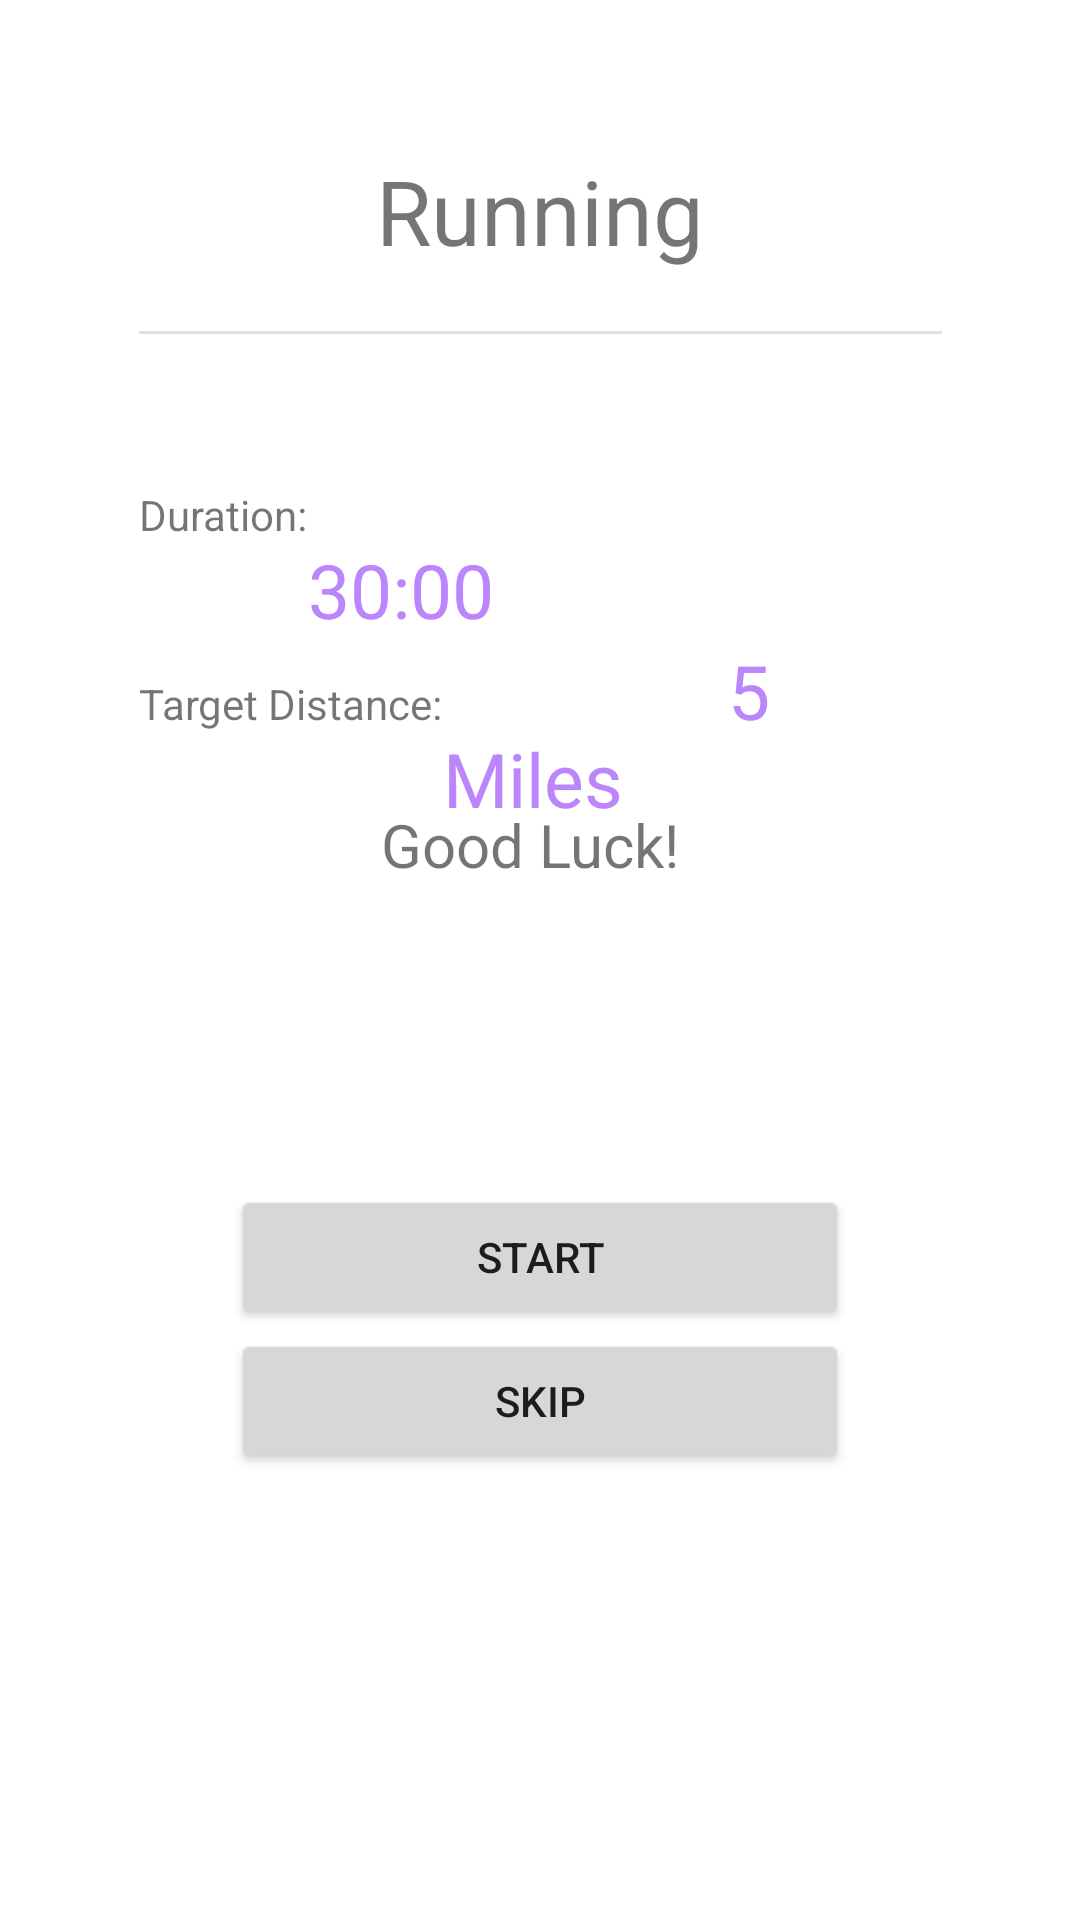

The Android layout XML behind this screen, and the referenced resources:
<!-- AndroidManifest.xml: application theme Theme.ProtectBelly -->
<!-- res/layout/fragment_cardio_start.xml -->
<?xml version="1.0" encoding="utf-8"?>
<FrameLayout xmlns:android="http://schemas.android.com/apk/res/android"
    xmlns:app="http://schemas.android.com/apk/res-auto"
    xmlns:tools="http://schemas.android.com/tools"
    android:layout_width="match_parent"
    android:layout_height="match_parent"
    tools:context=".fragments.workouts.CardioStartFragment">

    <androidx.constraintlayout.widget.ConstraintLayout
        android:layout_width="match_parent"
        android:layout_height="match_parent">

        <TextView
            android:id="@+id/tvWorkoutName"
            android:layout_width="wrap_content"
            android:layout_height="wrap_content"

            android:layout_marginTop="50dp"
            android:layout_marginBottom="20dp"

            android:text="Running"
            android:textSize="30dp"

            app:layout_constraintBottom_toTopOf="@id/horizonDivider"
            app:layout_constraintEnd_toEndOf="parent"
            app:layout_constraintStart_toStartOf="parent"
            app:layout_constraintTop_toTopOf="parent" />

        <View
            android:id="@+id/horizonDivider"
            android:layout_width="130pt"
            android:layout_height="1dp"

            android:layout_marginTop="20dp"
            android:background="?android:attr/listDivider"

            app:layout_constraintEnd_toEndOf="parent"
            app:layout_constraintStart_toStartOf="parent"
            app:layout_constraintTop_toBottomOf="@+id/tvWorkoutName" />


        <LinearLayout
            android:id="@+id/linearLayout2"

            android:layout_width="130pt"
            android:layout_height="wrap_content"
            android:layout_marginTop="40dp"

            android:orientation="horizontal"

            app:layout_constraintEnd_toEndOf="parent"
            app:layout_constraintStart_toStartOf="parent"
            app:layout_constraintTop_toTopOf="@+id/horizonDivider">

            <TextView
                android:id="@+id/tvDuration"
                android:layout_width="wrap_content"
                android:layout_height="wrap_content"

                android:text="Duration:" />

            <TextView
                android:id="@+id/tvWeightReps"
                android:layout_width="wrap_content"
                android:layout_height="wrap_content"
                android:text="                        30:00"
                android:textColor="@color/purple_200"
                android:textSize="25dp" />

        </LinearLayout>

        <LinearLayout
            android:layout_width="130pt"
            android:layout_height="wrap_content"
            android:orientation="horizontal"

            app:layout_constraintEnd_toEndOf="parent"
            app:layout_constraintStart_toStartOf="parent"
            app:layout_constraintTop_toBottomOf="@+id/linearLayout2">

            <TextView
                android:id="@+id/tvTargetDistance"
                android:layout_width="wrap_content"
                android:layout_height="wrap_content"

                android:text="Target Distance:" />

            <TextView
                android:id="@+id/tvExerciseWeight"
                android:layout_width="wrap_content"
                android:layout_height="wrap_content"

                android:textColor="@color/purple_200"
                android:textSize="25dp"

                android:text="               5 Miles" />

        </LinearLayout>


        <TextView
            android:id="@+id/tvGoodLuck"
            android:layout_width="wrap_content"
            android:layout_height="wrap_content"
            android:layout_marginTop="268dp"

            android:text="Good Luck!"
            android:textSize="20dp"
            app:layout_constraintEnd_toEndOf="parent"
            app:layout_constraintHorizontal_bias="0.487"
            app:layout_constraintStart_toStartOf="parent"
            app:layout_constraintTop_toTopOf="parent" />

        <Button
            android:id="@+id/btStart"
            android:layout_width="100pt"
            android:layout_height="wrap_content"

            android:layout_marginTop="100dp"
            android:text="Start"

            app:layout_constraintEnd_toEndOf="parent"
            app:layout_constraintStart_toStartOf="parent"
            app:layout_constraintTop_toBottomOf="@+id/tvGoodLuck" />

        <Button
            android:id="@+id/btSkip"
            android:layout_width="100pt"
            android:layout_height="wrap_content"

            android:text="Skip"

            app:layout_constraintBottom_toBottomOf="parent"
            app:layout_constraintEnd_toEndOf="parent"
            app:layout_constraintStart_toStartOf="parent"
            app:layout_constraintTop_toBottomOf="@+id/btStart"
            app:layout_constraintVertical_bias="0.0" />


    </androidx.constraintlayout.widget.ConstraintLayout>

</FrameLayout>
<!-- resources referenced by this layout -->
<resources>
  <style name="Theme.ProtectBelly" parent="Theme.MaterialComponents.DayNight.DarkActionBar">
          
          <item name="colorPrimary">@color/purple_500</item>
          <item name="colorPrimaryVariant">@color/purple_700</item>
          <item name="colorOnPrimary">@color/white</item>
          
          <item name="colorSecondary">@color/teal_200</item>
          <item name="colorSecondaryVariant">@color/teal_700</item>
          <item name="colorOnSecondary">@color/black</item>
          
          <item name="android:statusBarColor" tools:targetApi="l">?attr/colorPrimaryVariant</item>
          
      </style>
  <!-- not gathered from this repository: default colours our renderer supplied (Android Studio template values) -->
  <color name="purple_200">#FFBB86FC</color>
  <color name="purple_500">#FF6200EE</color>
  <color name="purple_700">#FF3700B3</color>
  <color name="teal_200">#FF03DAC5</color>
  <color name="teal_700">#FF018786</color>
  <color name="black">#FF000000</color>
  <color name="white">#FFFFFFFF</color>
</resources>
